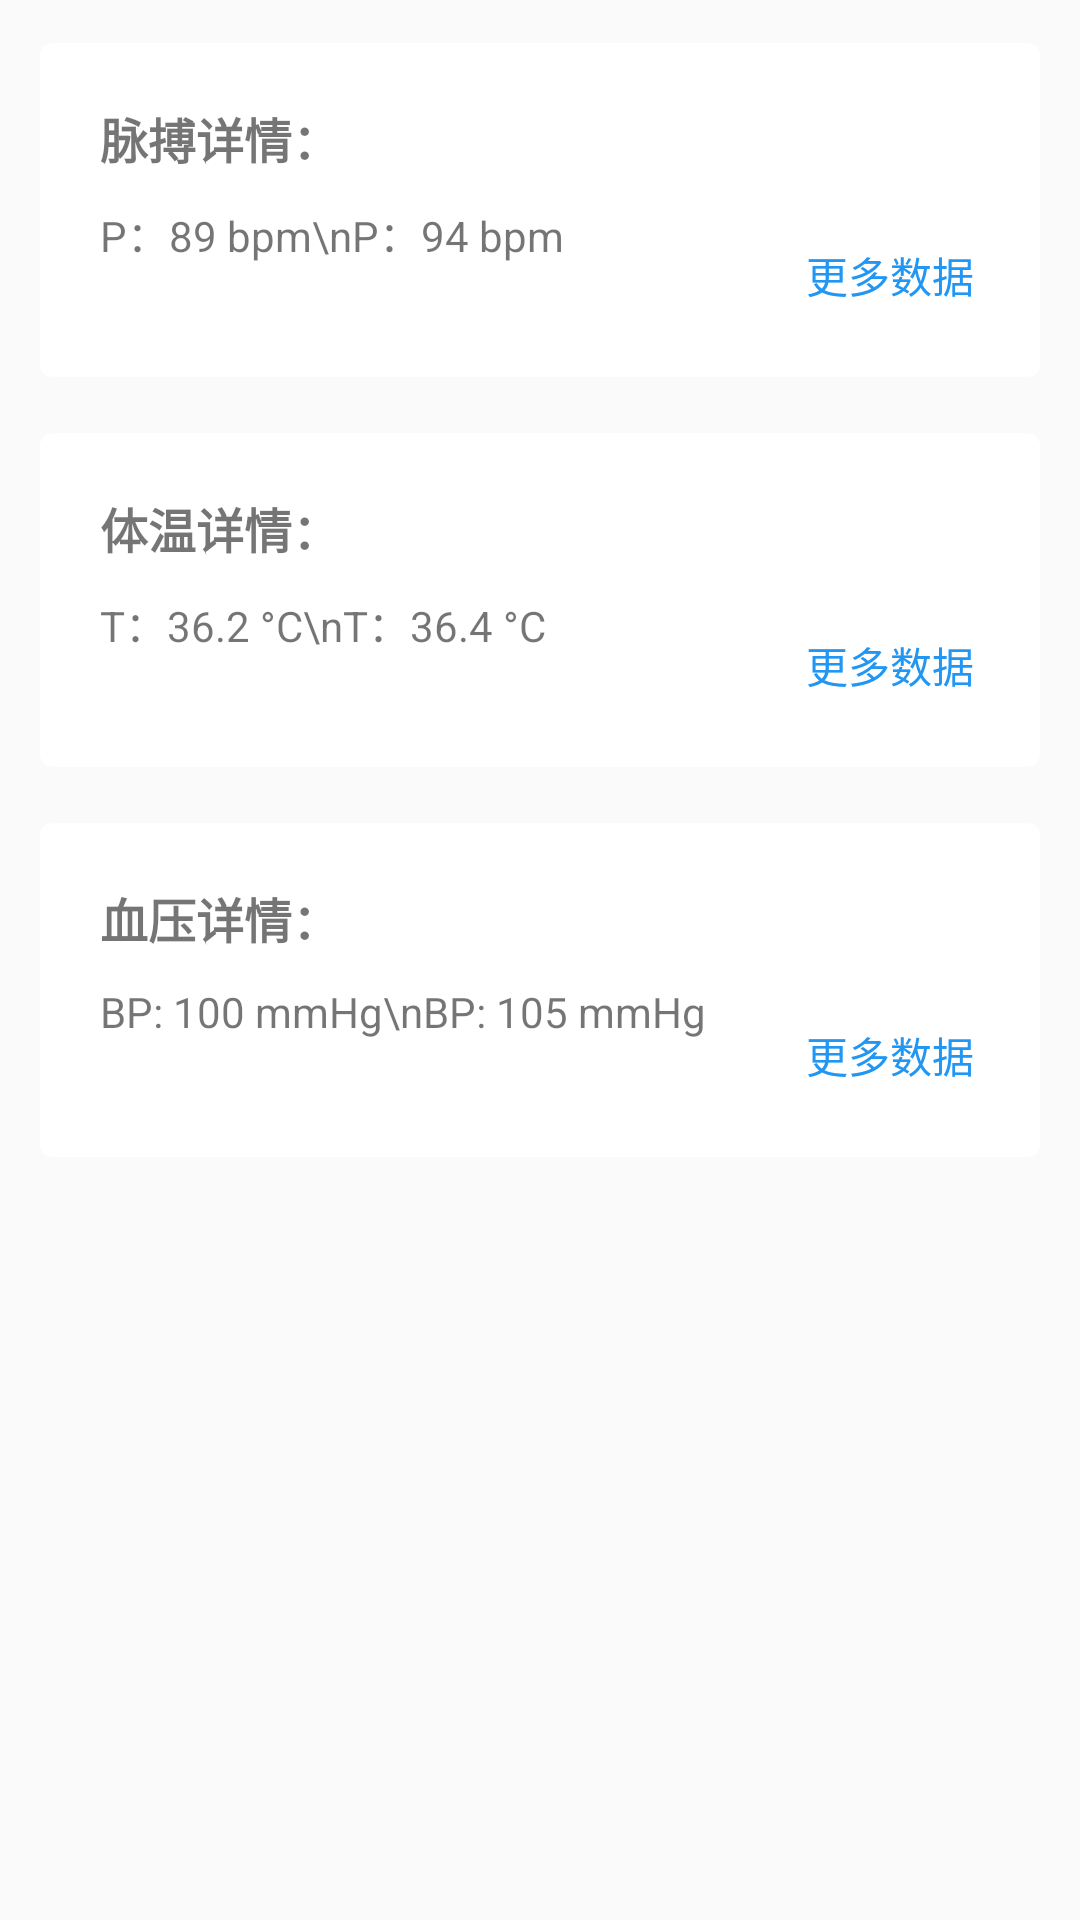

Produce the Android XML layout that renders to this screen, including the resource entries it uses.
<!-- AndroidManifest.xml: application theme AppTheme -->
<!-- res/layout/health_data.xml -->
<?xml version="1.0" encoding="utf-8"?>
<LinearLayout xmlns:android="http://schemas.android.com/apk/res/android"
    xmlns:app="http://schemas.android.com/apk/res-auto"
    android:orientation="vertical"
    android:layout_width="match_parent"
    android:layout_height="match_parent"
    android:layout_marginBottom="20dp">

    <android.support.v7.widget.CardView
        android:layout_width="match_parent"
        android:layout_height="wrap_content"
        android:layout_marginTop="10dp"
        android:layout_marginStart="10dp"
        android:layout_marginEnd="10dp"
        app:cardCornerRadius="4dp"
        app:cardElevation="0dp"
        app:cardPreventCornerOverlap="true"
        app:cardUseCompatPadding="true"
        app:contentPadding="10dp">

        <RelativeLayout
            android:layout_width="match_parent"
            android:layout_height="wrap_content"
            android:orientation="vertical">

            <TextView
                android:layout_width="match_parent"
                android:layout_height="wrap_content"
                android:layout_marginTop="10dp"
                android:layout_marginBottom="10dp"
                android:layout_marginStart="10dp"
                android:id="@+id/tv_pulse"
                android:textStyle="bold"
                android:textSize="16sp"
                android:text="脉搏详情："/>

            <TextView
                android:id="@+id/tv_pulse_msg"
                android:layout_width="wrap_content"
                android:layout_height="wrap_content"
                android:layout_alignTop="@+id/btn_pulse_more"
                android:layout_alignParentStart="true"
                android:layout_marginStart="10dp"
                android:text="P：89 bpm\nP：94 bpm" />

            <Button
                style="?android:attr/buttonBarButtonStyle"
                android:layout_width="wrap_content"
                android:layout_height="wrap_content"
                android:layout_below="@id/tv_pulse"
                android:layout_alignParentEnd="true"
                android:id="@+id/btn_pulse_more"
                android:text="更多数据" />

        </RelativeLayout>

    </android.support.v7.widget.CardView>

    <android.support.v7.widget.CardView
        android:layout_width="match_parent"
        android:layout_height="wrap_content"
        android:layout_marginTop="10dp"
        android:layout_marginStart="10dp"
        android:layout_marginEnd="10dp"
        app:cardCornerRadius="4dp"
        app:cardElevation="0dp"
        app:cardPreventCornerOverlap="true"
        app:cardUseCompatPadding="true"
        app:contentPadding="10dp">

        <RelativeLayout
            android:layout_width="match_parent"
            android:layout_height="wrap_content"
            android:orientation="vertical">

            <TextView
                android:layout_width="match_parent"
                android:layout_height="wrap_content"
                android:layout_marginTop="10dp"
                android:layout_marginBottom="10dp"
                android:layout_marginStart="10dp"
                android:id="@+id/tv_temperature"
                android:textStyle="bold"
                android:textSize="16sp"
                android:text="体温详情："/>

            <TextView
                android:id="@+id/tv_temperature_msg"
                android:layout_width="wrap_content"
                android:layout_height="wrap_content"
                android:layout_alignParentStart="true"
                android:layout_marginStart="10dp"
                android:layout_alignTop="@+id/btn_temperature_more"
                android:text="T：36.2 °C\nT：36.4 °C" />

            <Button
                style="?android:attr/buttonBarButtonStyle"
                android:layout_width="wrap_content"
                android:layout_height="wrap_content"
                android:layout_below="@id/tv_temperature"
                android:layout_alignParentEnd="true"
                android:id="@+id/btn_temperature_more"
                android:text="更多数据" />

        </RelativeLayout>

    </android.support.v7.widget.CardView>

    <android.support.v7.widget.CardView
        android:layout_width="match_parent"
        android:layout_height="wrap_content"
        android:layout_marginTop="10dp"
        android:layout_marginStart="10dp"
        android:layout_marginEnd="10dp"
        app:cardCornerRadius="4dp"
        app:cardElevation="0dp"
        app:cardPreventCornerOverlap="true"
        app:cardUseCompatPadding="true"
        app:contentPadding="10dp">

        <RelativeLayout
            android:layout_width="match_parent"
            android:layout_height="wrap_content"
            android:orientation="vertical">

            <TextView
                android:layout_width="match_parent"
                android:layout_height="wrap_content"
                android:layout_marginTop="10dp"
                android:layout_marginBottom="10dp"
                android:layout_marginStart="10dp"
                android:id="@+id/tv_blood"
                android:textStyle="bold"
                android:textSize="16sp"
                android:text="血压详情："/>

            <TextView
                android:id="@+id/tv_blood_msg"
                android:layout_width="wrap_content"
                android:layout_height="wrap_content"
                android:layout_alignParentStart="true"
                android:layout_marginStart="10dp"
                android:layout_alignTop="@+id/btn_blood_more"
                android:text="BP: 100 mmHg\nBP: 105 mmHg" />

            <Button
                style="?android:attr/buttonBarButtonStyle"
                android:layout_width="wrap_content"
                android:layout_height="wrap_content"
                android:layout_below="@id/tv_blood"
                android:layout_alignParentEnd="true"
                android:id="@+id/btn_blood_more"
                android:text="更多数据" />

        </RelativeLayout>

    </android.support.v7.widget.CardView>

</LinearLayout>
<!-- resources referenced by this layout -->
<resources>
  <style name="AppTheme" parent="Base.Theme.AppCompat.Light.DarkActionBar">
          
          <item name="colorPrimary">@color/colorPrimary</item>
          <item name="colorPrimaryDark">@color/colorPrimaryDark</item>
          <item name="colorAccent">@color/colorAccent</item>
      </style>
  <color name="colorPrimary">#60CC83</color>
  <color name="colorPrimaryDark">#60CC83</color>
  <color name="colorAccent">#2196F3</color>
</resources>
